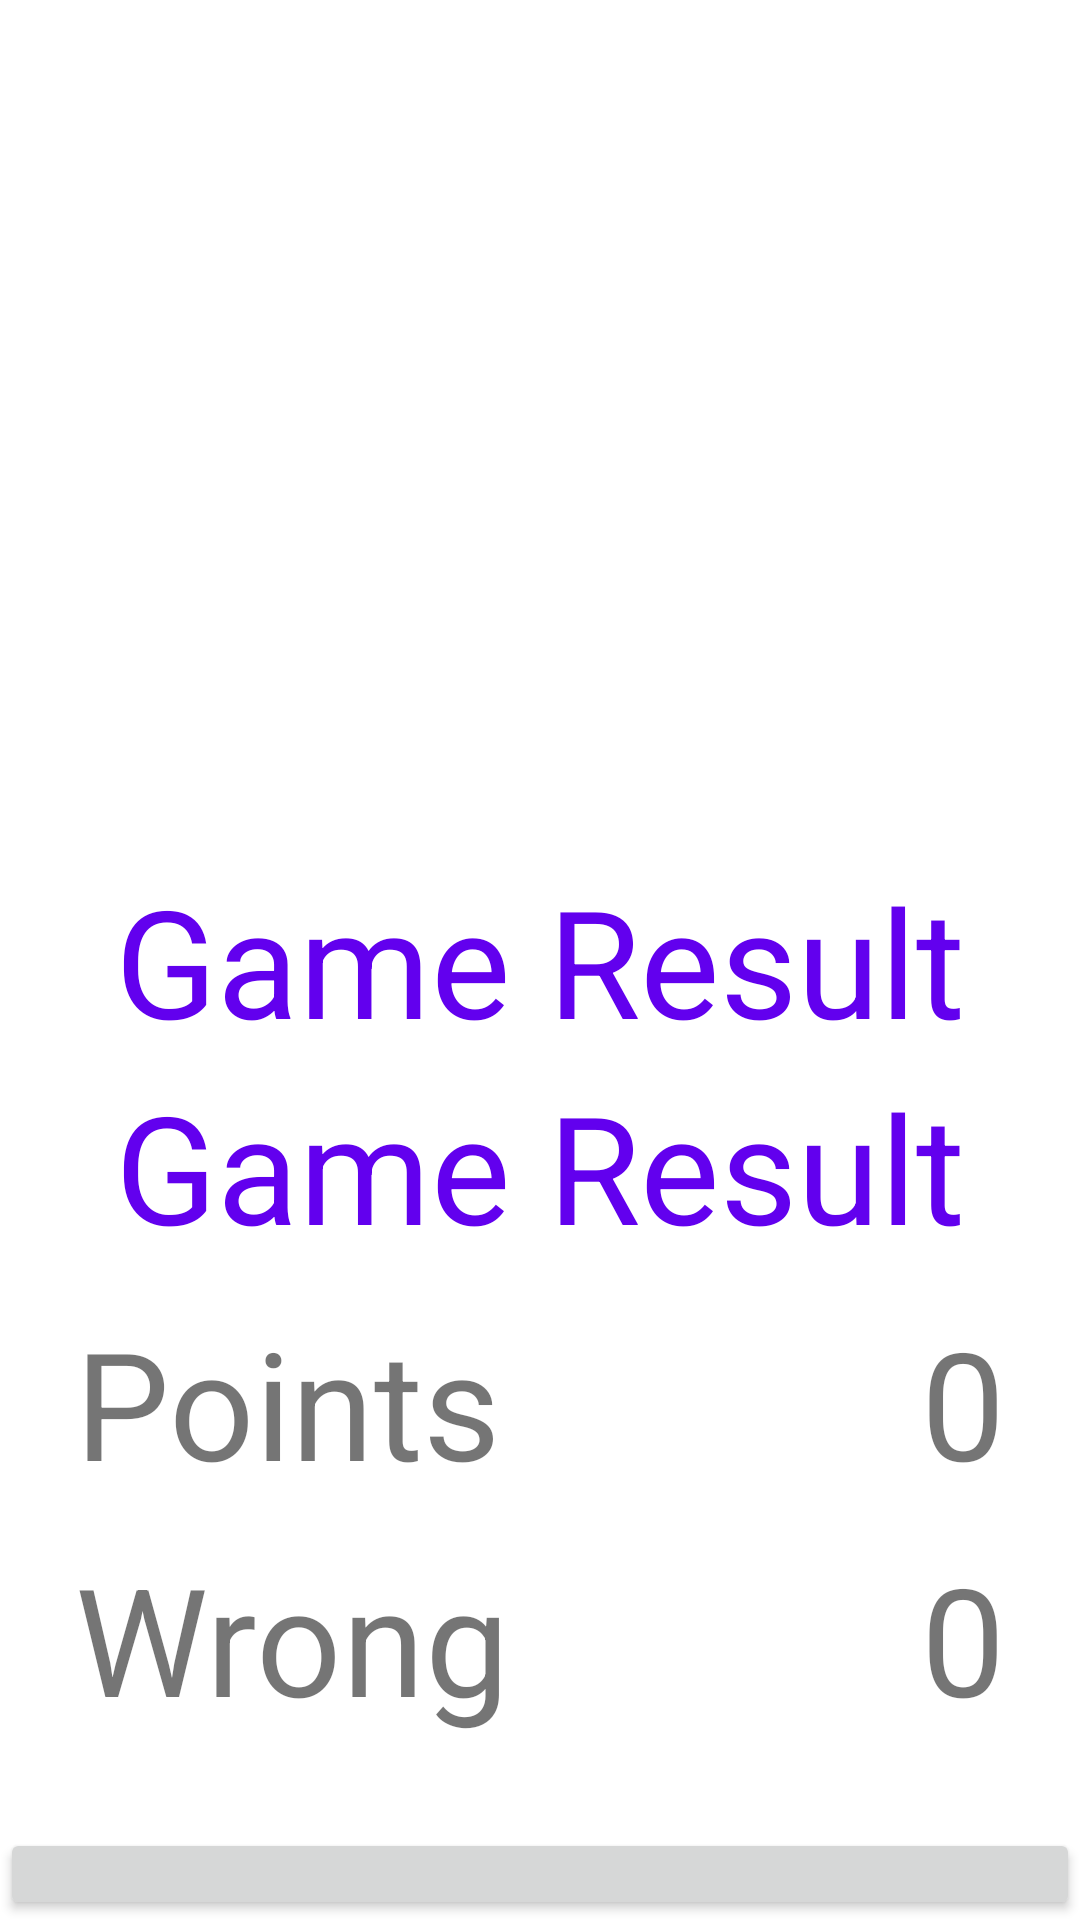

Reconstruct the res/layout file that produces this screen, plus the resources it refers to.
<!-- AndroidManifest.xml: application theme Theme.MathQuizGames -->
<!-- res/layout/fragment_game_result.xml -->
<?xml version="1.0" encoding="utf-8"?>
<RelativeLayout xmlns:android="http://schemas.android.com/apk/res/android"
    xmlns:tools="http://schemas.android.com/tools"
    android:layout_width="match_parent"
    android:layout_height="match_parent"
    tools:context=".Fragment.GameResultFragment">

    <TextView
        android:id="@+id/text"
        android:layout_centerVertical="true"
        android:text="@string/game_result"
        android:textColor="@color/purple_500"
        android:textAlignment="center"
        android:textSize="50sp"
        android:layout_width="match_parent"
        android:layout_height="wrap_content"/>
    <TextView
        android:id="@+id/Result"
        android:layout_below="@id/text"
        android:text="@string/game_result"
        android:textColor="@color/purple_500"
        android:textAlignment="center"
        android:textSize="50sp"
        android:layout_marginTop="2dp"
        android:layout_width="match_parent"
        android:layout_height="wrap_content"/>
    <TextView
        android:id="@+id/textPoint"
        android:layout_alignParentStart="true"
        android:layout_below="@id/Result"
        android:text="@string/points"
        android:layout_marginStart="25dp"
        android:layout_marginTop="12dp"
        android:textSize="50sp"
        android:layout_width="wrap_content"
        android:layout_height="wrap_content"/>
    <TextView
        android:id="@+id/Point"
        android:layout_alignParentEnd="true"
        android:layout_below="@id/Result"
        android:text="@string/zero"
        android:layout_marginTop="12dp"
        android:layout_marginEnd="25dp"
        android:textSize="50sp"
        android:layout_width="wrap_content"
        android:layout_height="wrap_content"/>
    <TextView
        android:id="@+id/textWrong"
        android:layout_alignParentStart="true"
        android:layout_below="@id/textPoint"
        android:text="@string/wrong"
        android:layout_marginStart="25dp"
        android:layout_marginTop="12dp"
        android:textSize="50sp"
        android:layout_width="wrap_content"
        android:layout_height="wrap_content"/>
    <TextView
        android:id="@+id/Wrong"
        android:layout_alignParentEnd="true"
        android:layout_below="@id/Point"
        android:text="@string/zero"
        android:layout_marginTop="12dp"
        android:layout_marginEnd="25dp"
        android:textSize="50sp"
        android:layout_width="wrap_content"
        android:layout_height="wrap_content"/>

    <Button
        android:id="@+id/button"
        android:layout_below="@id/Wrong"
        android:layout_alignParentStart="true"
        android:textAlignment="center"
        android:layout_marginTop="30dp"
        android:layout_width="wrap_content"
        android:layout_alignParentEnd="true"
        android:textSize="32sp"
        android:layout_height="wrap_content"
        android:text="@string/play" />

</RelativeLayout>
<!-- resources referenced by this layout -->
<resources>
  <color name="purple_500">#FF6200EE</color>
  <string name="game_result">Game Result</string>
  <string name="play">Play</string>
  <string name="points">Points</string>
  <string name="wrong">Wrong</string>
  <string name="zero">0</string>
  <style name="Theme.MathQuizGames" parent="Theme.MaterialComponents.DayNight.DarkActionBar">
          
          <item name="colorPrimary">@color/purple_500</item>
          <item name="colorPrimaryVariant">@color/purple_700</item>
          <item name="colorOnPrimary">@color/white</item>
          
          <item name="colorSecondary">@color/teal_200</item>
          <item name="colorSecondaryVariant">@color/teal_700</item>
          <item name="colorOnSecondary">@color/black</item>
          
          <item name="android:statusBarColor">?attr/colorPrimaryVariant</item>
          
      </style>
  <color name="purple_700">#FF3700B3</color>
  <color name="white">#FFFFFFFF</color>
  <color name="teal_200">#FF03DAC5</color>
  <color name="teal_700">#FF018786</color>
  <color name="black">#FF000000</color>
</resources>
